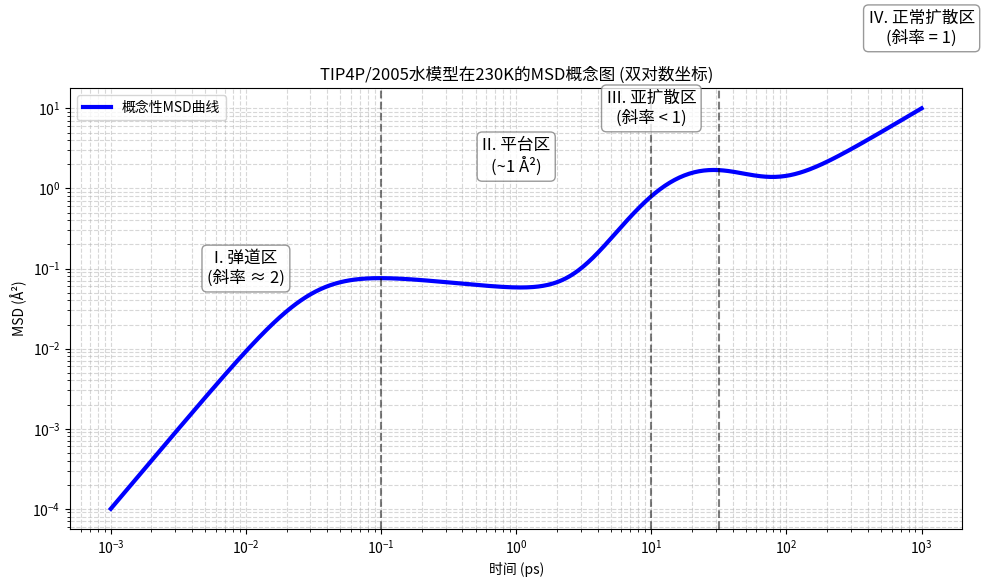

Python code for this plot:
import numpy as np
import matplotlib.pyplot as plt

# 生成概念性的数据来展示各个阶段
t = np.logspace(-3, 3, 500)  # 时间从0.001 ps到1000 ps

# 1. 弹道区 - 二次方增长
msd_ballistic = 100 * t**2
# 2. 平台区 - 模拟cage效应，增长极其缓慢
# 使用一个平滑的阶梯函数来模拟
from scipy.special import expit

plateau_time = 0.1
plateau_length = 10
msd_plateau = 1.5 + 0.5 * expit((np.log10(t) - np.log10(plateau_time)) * 10)
# 3. 亚扩散区 - 幂律增长
alpha = 0.6  # 亚扩散指数
msd_subdiffusive = 5 * t**alpha
# 4. 扩散区 - 线性增长
msd_diffusive = 0.01 * t

# 将四个阶段平滑地连接起来形成一条连续的MSD曲线
# 使用权重函数进行混合
w_ball = expit(-(np.log10(t) + 1.5) * 5)
w_plat = expit(-(np.log10(t) - np.log10(plateau_time)) * 5) * expit(
    (np.log10(t) - np.log10(plateau_length)) * 5
)
w_sub = expit(-(np.log10(t) - np.log10(plateau_length)) * 5) * expit((np.log10(t) - 1.5) * 5)
w_diff = expit((np.log10(t) - 1.5) * 5)

msd_total = (
    w_ball * msd_ballistic
    + w_plat * msd_plateau
    + w_sub * msd_subdiffusive
    + w_diff * msd_diffusive
)

# 绘制图像
plt.figure(figsize=(10, 6))
plt.loglog(t, msd_total, "b-", linewidth=3, label="概念性MSD曲线")

# 标注各个区域
plt.axvline(x=plateau_time, color="k", linestyle="--", alpha=0.5)
plt.axvline(x=plateau_length, color="k", linestyle="--", alpha=0.5)
plt.axvline(x=10**1.5, color="k", linestyle="--", alpha=0.5)  # ~32 ps

plt.text(
    1e-2,
    1e-1,
    "I. 弹道区\n(斜率 ≈ 2)",
    ha="center",
    va="center",
    fontsize=12,
    bbox=dict(boxstyle="round,pad=0.3", fc="white", ec="gray", alpha=0.8),
)
plt.text(
    1e0,
    2.5,
    "II. 平台区\n(~1 Å²)",
    ha="center",
    va="center",
    fontsize=12,
    bbox=dict(boxstyle="round,pad=0.3", fc="white", ec="gray", alpha=0.8),
)
plt.text(
    1e1,
    1e1,
    "III. 亚扩散区\n(斜率 < 1)",
    ha="center",
    va="center",
    fontsize=12,
    bbox=dict(boxstyle="round,pad=0.3", fc="white", ec="gray", alpha=0.8),
)
plt.text(
    1e3,
    1e2,
    "IV. 正常扩散区\n(斜率 = 1)",
    ha="center",
    va="center",
    fontsize=12,
    bbox=dict(boxstyle="round,pad=0.3", fc="white", ec="gray", alpha=0.8),
)

plt.xlabel("时间 (ps)")
plt.ylabel("MSD (Å²)")
plt.title("TIP4P/2005水模型在230K的MSD概念图 (双对数坐标)")
plt.grid(True, which="both", ls="--", alpha=0.5)
plt.legend()
plt.tight_layout()
plt.show()
